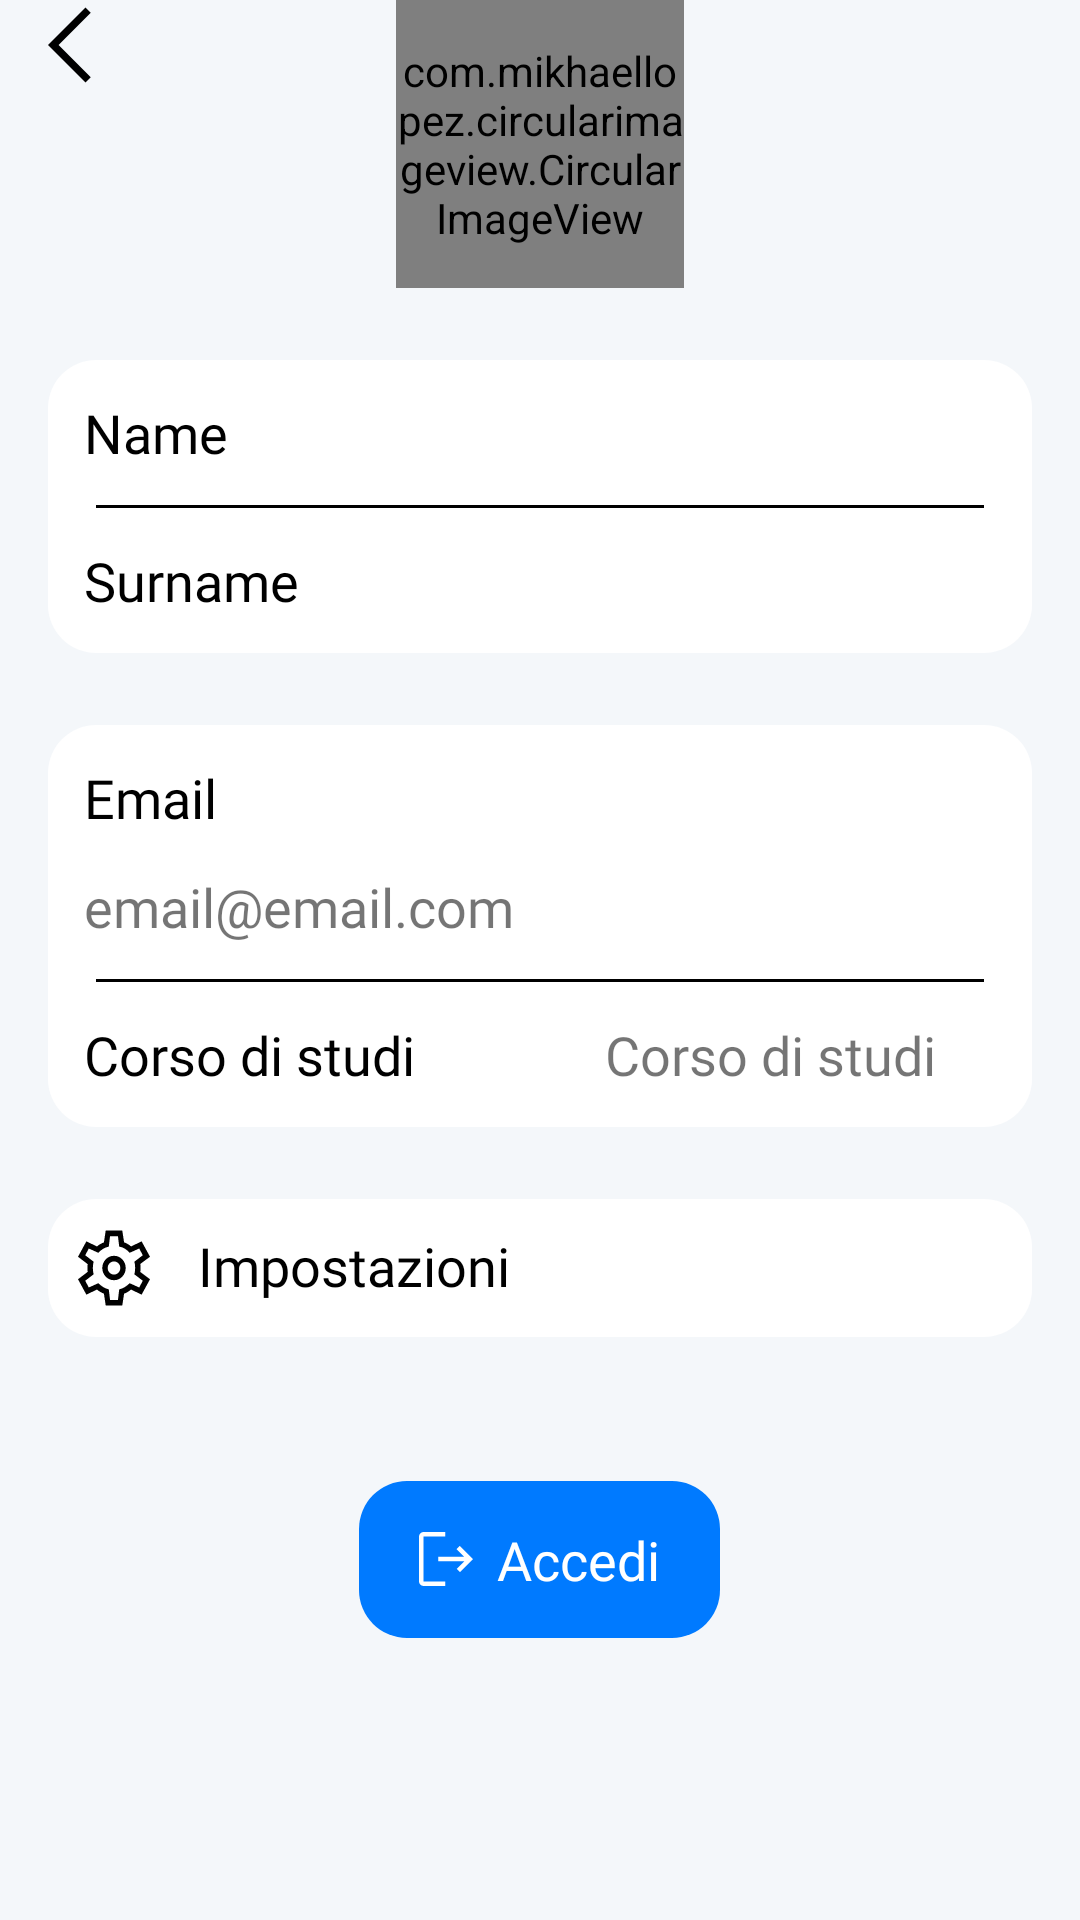

This screen was rendered from an Android layout file. Write that file and the resources it references.
<!-- AndroidManifest.xml: application theme Theme.BaseAppNew -->
<!-- res/layout/fragment_profile.xml -->
<?xml version="1.0" encoding="utf-8"?>

<androidx.constraintlayout.widget.ConstraintLayout xmlns:android="http://schemas.android.com/apk/res/android"
    xmlns:app="http://schemas.android.com/apk/res-auto"
    android:layout_width="match_parent"
    android:layout_height="match_parent"
    android:layout_marginVertical="8dp"
    android:background="@color/background_page">

    <ImageView
        android:id="@+id/back"
        android:layout_width="wrap_content"
        android:layout_height="wrap_content"
        android:layout_marginStart="16dp"
        android:contentDescription="@string/torna_indietro"
        android:src="@drawable/arrow_back"
        app:layout_constraintStart_toStartOf="parent"
        app:layout_constraintTop_toTopOf="parent" />

    <com.mikhaellopez.circularimageview.CircularImageView
        android:id="@+id/photo"
        android:layout_width="96dp"
        android:layout_height="96dp"
        android:src="@drawable/profile"
        app:civ_border_width="0dp"
        app:layout_constraintEnd_toEndOf="parent"
        app:layout_constraintStart_toStartOf="parent"
        app:layout_constraintTop_toTopOf="parent" />

    <ScrollView
        android:layout_width="match_parent"
        android:layout_height="wrap_content"
        android:paddingBottom="100dp"
        app:layout_constraintTop_toBottomOf="@id/photo">


        <LinearLayout
            android:layout_width="match_parent"
            android:layout_height="wrap_content"
            android:orientation="vertical"
            app:layout_constraintEnd_toEndOf="parent"
            app:layout_constraintStart_toStartOf="parent"
            app:layout_constraintTop_toBottomOf="@+id/photo">

            <androidx.appcompat.widget.LinearLayoutCompat
                android:id="@+id/layout_aut_user"
                android:layout_width="match_parent"
                android:layout_height="wrap_content"
                android:layout_marginHorizontal="16dp"
                android:layout_marginTop="24dp"
                android:orientation="vertical">

                <LinearLayout
                    android:id="@+id/info_user_one"
                    android:layout_width="match_parent"
                    android:layout_height="wrap_content"
                    android:layout_marginBottom="24dp"
                    android:background="@drawable/background_rounded_16dp"
                    android:orientation="vertical"
                    app:layout_constraintEnd_toEndOf="parent"
                    app:layout_constraintStart_toStartOf="parent"
                    app:layout_constraintTop_toBottomOf="@+id/icon_home">


                    <TextView
                        android:id="@+id/name"
                        android:layout_width="wrap_content"
                        android:layout_height="wrap_content"
                        android:fontFamily="@font/atkinsonhyperlegible_regular"
                        android:padding="12dp"
                        android:text="@string/name_user"
                        android:textColor="@color/black"
                        android:textSize="18dp" />

                    <View
                        android:layout_width="match_parent"
                        android:layout_height="1dp"
                        android:layout_marginHorizontal="16dp"
                        android:background="@color/black" />

                    <TextView
                        android:id="@+id/surname"
                        android:layout_width="wrap_content"
                        android:layout_height="wrap_content"
                        android:fontFamily="@font/atkinsonhyperlegible_regular"
                        android:padding="12dp"
                        android:text="@string/surname"
                        android:textColor="@color/black"
                        android:textSize="18dp" />

                </LinearLayout>

                <LinearLayout
                    android:id="@+id/info_user_two"
                    android:layout_width="match_parent"
                    android:layout_height="wrap_content"
                    android:background="@drawable/background_rounded_16dp"
                    android:orientation="vertical"
                    app:layout_constraintEnd_toEndOf="parent"
                    app:layout_constraintStart_toStartOf="parent"
                    app:layout_constraintTop_toBottomOf="@+id/icon_home">

                    <LinearLayout
                        android:layout_width="match_parent"
                        android:layout_height="wrap_content"
                        android:orientation="vertical">

                        <TextView
                            android:layout_width="match_parent"
                            android:layout_height="wrap_content"
                            android:layout_weight="1"
                            android:fontFamily="@font/atkinsonhyperlegible_regular"
                            android:paddingStart="12dp"
                            android:paddingTop="12dp"
                            android:paddingEnd="12dp"
                            android:text="@string/email"
                            android:textColor="@color/black"
                            android:textSize="18dp" />

                        <TextView
                            android:id="@+id/email"
                            android:layout_width="match_parent"
                            android:layout_height="wrap_content"
                            android:layout_marginEnd="32dp"
                            android:fontFamily="@font/atkinsonhyperlegible_regular"
                            android:padding="12dp"
                            android:text="email@email.com"
                            android:textSize="18dp" />

                    </LinearLayout>

                    <View
                        android:layout_width="match_parent"
                        android:layout_height="1dp"
                        android:layout_marginHorizontal="16dp"
                        android:background="@color/black" />

                    <LinearLayout
                        android:layout_width="match_parent"
                        android:layout_height="wrap_content"
                        android:orientation="horizontal">

                        <TextView
                            android:layout_width="0dp"
                            android:layout_height="wrap_content"
                            android:layout_weight="1"
                            android:fontFamily="@font/atkinsonhyperlegible_regular"
                            android:padding="12dp"
                            android:text="@string/corso_studi"
                            android:textColor="@color/black"
                            android:textSize="18dp" />

                        <TextView
                            android:id="@+id/corso"
                            android:layout_width="wrap_content"
                            android:layout_height="match_parent"
                            android:layout_marginEnd="32dp"
                            android:gravity="center"
                            android:fontFamily="@font/atkinsonhyperlegible_regular"
                            android:text="Corso di studi"
                            android:textSize="18dp" />

                    </LinearLayout>


                </LinearLayout>

            </androidx.appcompat.widget.LinearLayoutCompat>

            <LinearLayout
                android:id="@+id/buttons"
                android:layout_width="match_parent"
                android:layout_height="wrap_content"
                android:layout_marginHorizontal="16dp"
                android:layout_marginVertical="24dp"
                android:background="@drawable/background_rounded_16dp"
                android:orientation="vertical"
                app:layout_constraintEnd_toEndOf="parent"
                app:layout_constraintStart_toStartOf="parent"
                app:layout_constraintTop_toBottomOf="@+id/layout_aut_user">

                <TextView
                    android:id="@+id/impostazioni"
                    android:layout_width="match_parent"
                    android:layout_height="wrap_content"
                    android:drawableStart="@drawable/icon_impostazioni"
                    android:drawablePadding="16dp"
                    android:fontFamily="@font/atkinsonhyperlegible_regular"
                    android:padding="10dp"
                    android:text="@string/impostazioni"
                    android:textColor="@color/black"
                    android:textSize="18dp" />

                

            </LinearLayout>

            <TextView
                android:id="@+id/button_exit_login"
                android:layout_width="wrap_content"
                android:layout_height="wrap_content"
                android:layout_gravity="center_horizontal"
                android:layout_marginTop="24dp"
                android:background="@drawable/background_buttons"
                android:contentDescription="@string/accedi"
                android:drawablePadding="8dp"
                android:fontFamily="@font/atkinsonhyperlegible_regular"
                android:paddingHorizontal="20dp"
                android:paddingVertical="14dp"
                android:text="@string/accedi"
                android:textColor="@color/white"
                android:textSize="18sp"
                app:drawableStartCompat="@drawable/exit"
                app:layout_constraintTop_toBottomOf="@+id/buttons" />

        </LinearLayout>

    </ScrollView>


</androidx.constraintlayout.widget.ConstraintLayout>
<!-- resources referenced by this layout -->
<resources>
  <color name="background_page">#F4F7FA</color>
  <color name="black">#FF000000</color>
  <color name="white">#FFFFFFFF</color>
  <!-- drawable arrow_back (drawable-nodpi) -->
  <vector xmlns:android="http://schemas.android.com/apk/res/android"
      android:width="30dp"
      android:height="30dp"
      android:viewportWidth="30"
      android:viewportHeight="30">
    <path
        android:pathData="M12.5,27.5L0,15L12.5,2.5L14.25,4.281L3.531,15L14.25,25.719L12.5,27.5Z"
        android:fillColor="#000000"/>
  </vector>
  <!-- drawable background_buttons (drawable) -->
  <?xml version="1.0" encoding="utf-8"?>
  
  <selector xmlns:android="http://schemas.android.com/apk/res/android">
      <item >
          <shape>
              <corners android:radius="16dp" />
              <solid android:color="@color/blue_ios" />
          </shape>
      </item>
  
  </selector>
  <!-- drawable background_rounded_16dp (drawable) -->
  <?xml version="1.0" encoding="utf-8"?>
  
  <selector xmlns:android="http://schemas.android.com/apk/res/android">
      <item>
          <shape>
              <solid android:color="@color/white" />
              <corners android:radius="16dp"/>
          </shape>
      </item>
  </selector>
  <!-- drawable exit (drawable-nodpi) -->
  <vector xmlns:android="http://schemas.android.com/apk/res/android"
      android:width="18dp"
      android:height="22dp"
      android:viewportWidth="18"
      android:viewportHeight="22">
    <path
        android:pathData="M1.5,20C1.1,20 0.75,19.85 0.45,19.55C0.15,19.25 0,18.9 0,18.5V3.5C0,3.1 0.15,2.75 0.45,2.45C0.75,2.15 1.1,2 1.5,2H8.775V3.5H1.5V18.5H8.775V20H1.5ZM13.65,15.375L12.575,14.3L15.125,11.75H6.375V10.25H15.075L12.525,7.7L13.6,6.625L18,11.025L13.65,15.375Z"
        android:fillColor="#ffffff"/>
  </vector>
  <string name="accedi">Accedi</string>
  <string name="contattaci">Contattaci</string>
  <string name="corso_studi">Corso di studi</string>
  <string name="email">Email</string>
  <string name="guida_feedback">Guida e feedback</string>
  <string name="impostazioni">Impostazioni</string>
  <string name="name_user">Name</string>
  <string name="surname">Surname</string>
  <string name="torna_indietro">Torna indietro</string>
  <style name="Theme.BaseAppNew" parent="Theme.MaterialComponents.Light.NoActionBar">
          
          <item name="colorPrimary">@color/purple_500</item>
          <item name="colorPrimaryVariant">@color/purple_700</item>
          <item name="colorOnPrimary">@color/white</item>
          
          <item name="colorSecondary">@color/teal_200</item>
          <item name="colorSecondaryVariant">@color/teal_700</item>
          <item name="colorOnSecondary">@color/black</item>
          
          <item name="android:statusBarColor">@color/default_background</item>
          <item name="android:windowLightStatusBar">true</item>
          
      </style>
  <color name="blue_ios">#007AFF</color>
  <color name="purple_500">#FF6200EE</color>
  <color name="purple_700">#FF3700B3</color>
  <color name="teal_200">#FF03DAC5</color>
  <color name="teal_700">#FF018786</color>
  <color name="default_background">#F4F7FA</color>
</resources>
